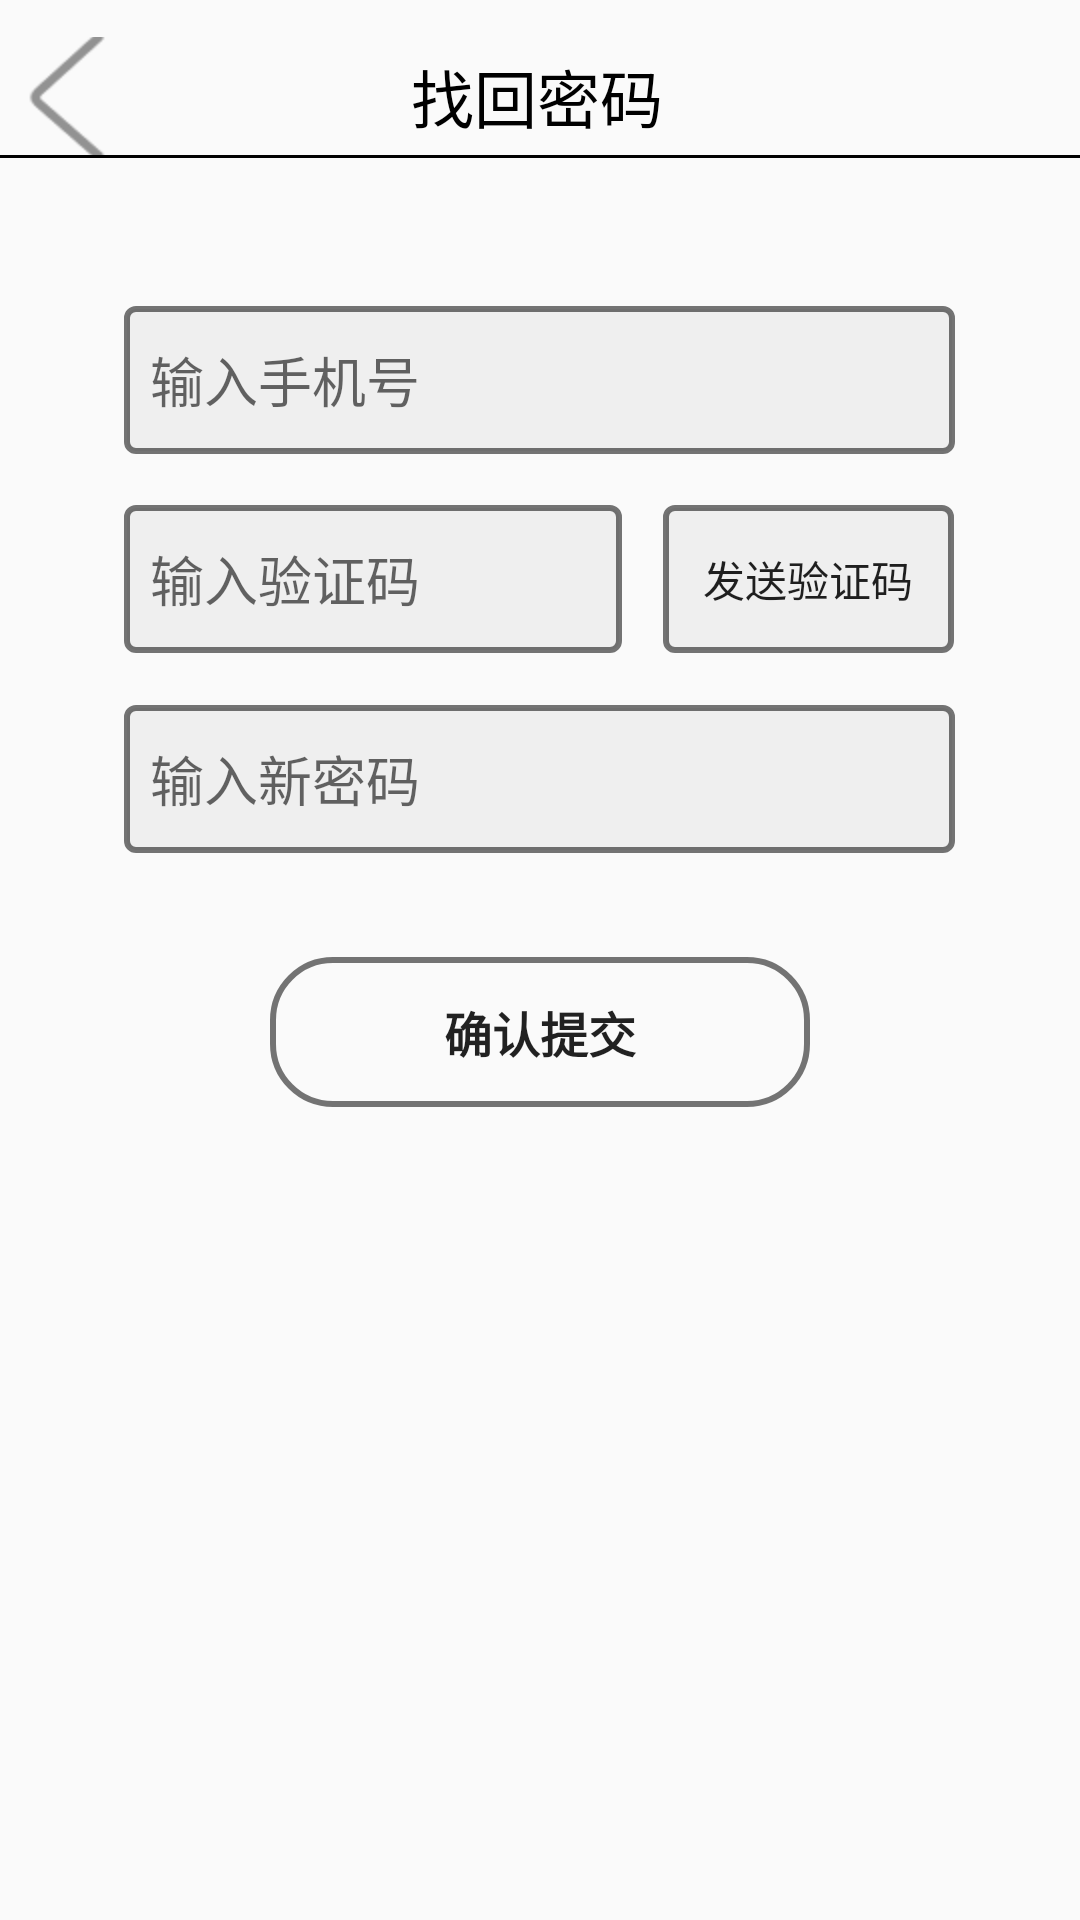

Layout XML and referenced resources for this Android screen:
<!-- AndroidManifest.xml: application theme AppTheme -->
<!-- res/layout/activity_forgot.xml -->
<?xml version="1.0" encoding="utf-8"?>
<LinearLayout xmlns:android="http://schemas.android.com/apk/res/android"
    xmlns:app="http://schemas.android.com/apk/res-auto"
    xmlns:tools="http://schemas.android.com/tools"
    android:layout_width="match_parent"
    android:layout_height="match_parent"
    android:orientation="vertical"
    tools:context="com.example.xxd.qlbisai.login.ForgetActivity">



    <LinearLayout
        android:layout_width="match_parent"
        android:layout_height="0dp"
        android:layout_weight="4.5"
        android:orientation="vertical">

        <View
            android:layout_width="match_parent"
            android:layout_height="0dp"
            android:layout_weight="0.5" />

        <LinearLayout
            android:layout_width="match_parent"
            android:layout_height="0dp"
            android:layout_weight="1.6"
            android:orientation="horizontal">

            <ImageButton
                android:id="@+id/SButton_return"
                android:layout_width="0dp"
                android:layout_height="match_parent"
                android:layout_gravity="center"
                android:layout_weight="1"
                android:background="#00000000"
                android:onClick="back"
                app:srcCompat="@mipmap/back2"
                tools:ignore="ContentDescription" />

            <View
                android:layout_width="0dp"
                android:layout_height="match_parent"
                android:layout_weight="2.2" />

            <TextView
                android:id="@+id/textView"

                android:layout_width="0dp"
                android:layout_height="match_parent"
                android:layout_weight="5.2"


                android:gravity="center_vertical"
                android:text="找回密码"
                android:textColor="#000000"
                android:textSize="21dp"
                tools:ignore="HardcodedText,RtlHardcoded,RtlSymmetry,SpUsage" />


        </LinearLayout>

        <View
            android:layout_width="match_parent"
            android:layout_height="1dp"
            android:background="#000000" />

        <View
            android:layout_width="match_parent"
            android:layout_height="0dp"
            android:layout_weight="2" />

        <LinearLayout
            android:layout_width="match_parent"
            android:layout_height="0dp"
            android:layout_weight="2"
            android:orientation="horizontal">

            <View
                android:layout_width="0dp"
                android:layout_height="match_parent"
                android:layout_weight="3" />

            <EditText
                android:id="@+id/change_number"
                android:layout_width="0dp"
                android:layout_height="match_parent"
                android:layout_weight="20"
                android:background="@drawable/edit_bg"
                android:numeric="integer"
                android:hint="  输入手机号"
                android:inputType="number"
                android:textCursorDrawable="@null" />

            <View
                android:layout_width="0dp"
                android:layout_height="match_parent"
                android:layout_weight="3" />

        </LinearLayout>

        <View
            android:layout_width="match_parent"
            android:layout_height="0dp"
            android:layout_weight="0.7" />

        <LinearLayout
            android:layout_width="match_parent"
            android:layout_height="0dp"
            android:layout_weight="2"
            android:orientation="horizontal">

            <View
                android:layout_width="0dp"
                android:layout_height="match_parent"
                android:layout_weight="3" />

            <EditText
                android:id="@+id/change_ma"
                android:layout_width="0dp"
                android:layout_height="match_parent"
                android:layout_weight="12"
                android:background="@drawable/edit_bg"
                android:hint="  输入验证码"
                android:inputType="number"
                android:numeric="integer"
                android:textCursorDrawable="@null" />

            <View
                android:layout_width="0dp"
                android:layout_height="match_parent"
                android:layout_weight="1" />

            <Button
                android:id="@+id/Sendcode"
                android:layout_width="0dp"
                android:layout_height="match_parent"
                android:layout_weight="7"
                android:background="@drawable/edit_bg"
                android:onClick="getCode"
                android:text="发送验证码" />

            <View
                android:layout_width="0dp"
                android:layout_height="match_parent"
                android:layout_weight="3" />


        </LinearLayout>
        <View
            android:layout_width="match_parent"
            android:layout_height="0dp"
            android:layout_weight="0.7" />

        <LinearLayout
            android:layout_width="match_parent"
            android:layout_height="0dp"
            android:layout_weight="2"
            android:orientation="horizontal">

            <View
                android:layout_width="0dp"
                android:layout_height="match_parent"
                android:layout_weight="3" />

            <EditText
                android:id="@+id/change_password"
                android:layout_width="0dp"
                android:layout_height="match_parent"
                android:layout_weight="20"
                android:background="@drawable/edit_bg"

                android:hint="  输入新密码"
                android:inputType="phone"
                android:textCursorDrawable="@null" />

            <View
                android:layout_width="0dp"
                android:layout_height="match_parent"
                android:layout_weight="3" />

        </LinearLayout>

        <View
            android:layout_width="match_parent"
            android:layout_height="0dp"
            android:layout_weight="1.4" />

        <LinearLayout
            android:layout_width="match_parent"
            android:layout_height="0dp"
            android:layout_weight="2">

            <View
                android:layout_width="0dp"
                android:layout_height="match_parent"
                android:layout_weight="1" />

            <Button
                android:id="@+id/change_btn"
                style="?android:phoneNumber"
                android:layout_width="0dp"
                android:layout_height="match_parent"
                android:layout_gravity="center"
                android:layout_weight="2"

                android:background="@drawable/shapefile1"
                android:onClick="cgPassword"
                android:text="确认提交"

                android:textSize="16dp"
                android:textStyle="bold"
                tools:ignore="HardcodedText" />

            <View
                android:layout_width="0dp"
                android:layout_height="match_parent"
                android:layout_weight="1" />

        </LinearLayout>
    </LinearLayout>


    <LinearLayout
        android:layout_width="match_parent"
        android:layout_height="0dp"
        android:layout_weight="3.3"
        android:orientation="vertical">


        </LinearLayout>




</LinearLayout>
<!-- resources referenced by this layout -->
<resources>
  <!-- drawable edit_bg (drawable) -->
  <?xml version="1.0" encoding="utf-8"?>
  <shape xmlns:android="http://schemas.android.com/apk/res/android"
      android:shape="rectangle">
      <solid android:color="#EFEFEF"/>
      <stroke    android:width="2dp"
          android:color="#89000000" />
  
      ><corners
      android:bottomLeftRadius="3dp"
      android:bottomRightRadius="3dp"
      android:topLeftRadius="3dp"
      android:topRightRadius="3dp" />
  
  
  </shape>
  <!-- drawable shapefile1 (drawable) -->
  <?xml version="1.0" encoding="utf-8"?>
  <shape xmlns:android="http://schemas.android.com/apk/res/android">
      <solid android:color="#00000000"/>
      <stroke    android:width="2dp"
          android:color="#89000000" />
      <corners
          android:bottomLeftRadius="20dp"
          android:bottomRightRadius="20dp"
          android:topLeftRadius="20dp"
          android:topRightRadius="20dp" />
  
  
  </shape>
  <!-- mipmap back2: png bitmap (mipmap-hdpi, 1703 bytes) -->
  <style name="AppTheme" parent="Theme.AppCompat.Light.DarkActionBar">
          
          <item name="colorPrimary">@color/colorPrimary</item>
          <item name="colorPrimaryDark">@color/colorPrimaryDark</item>
          <item name="colorAccent">@color/colorAccent</item>
      </style>
  <color name="colorPrimary">#3F51B5</color>
  <color name="colorPrimaryDark">#303F9F</color>
  <color name="colorAccent">#FF4081</color>
</resources>
